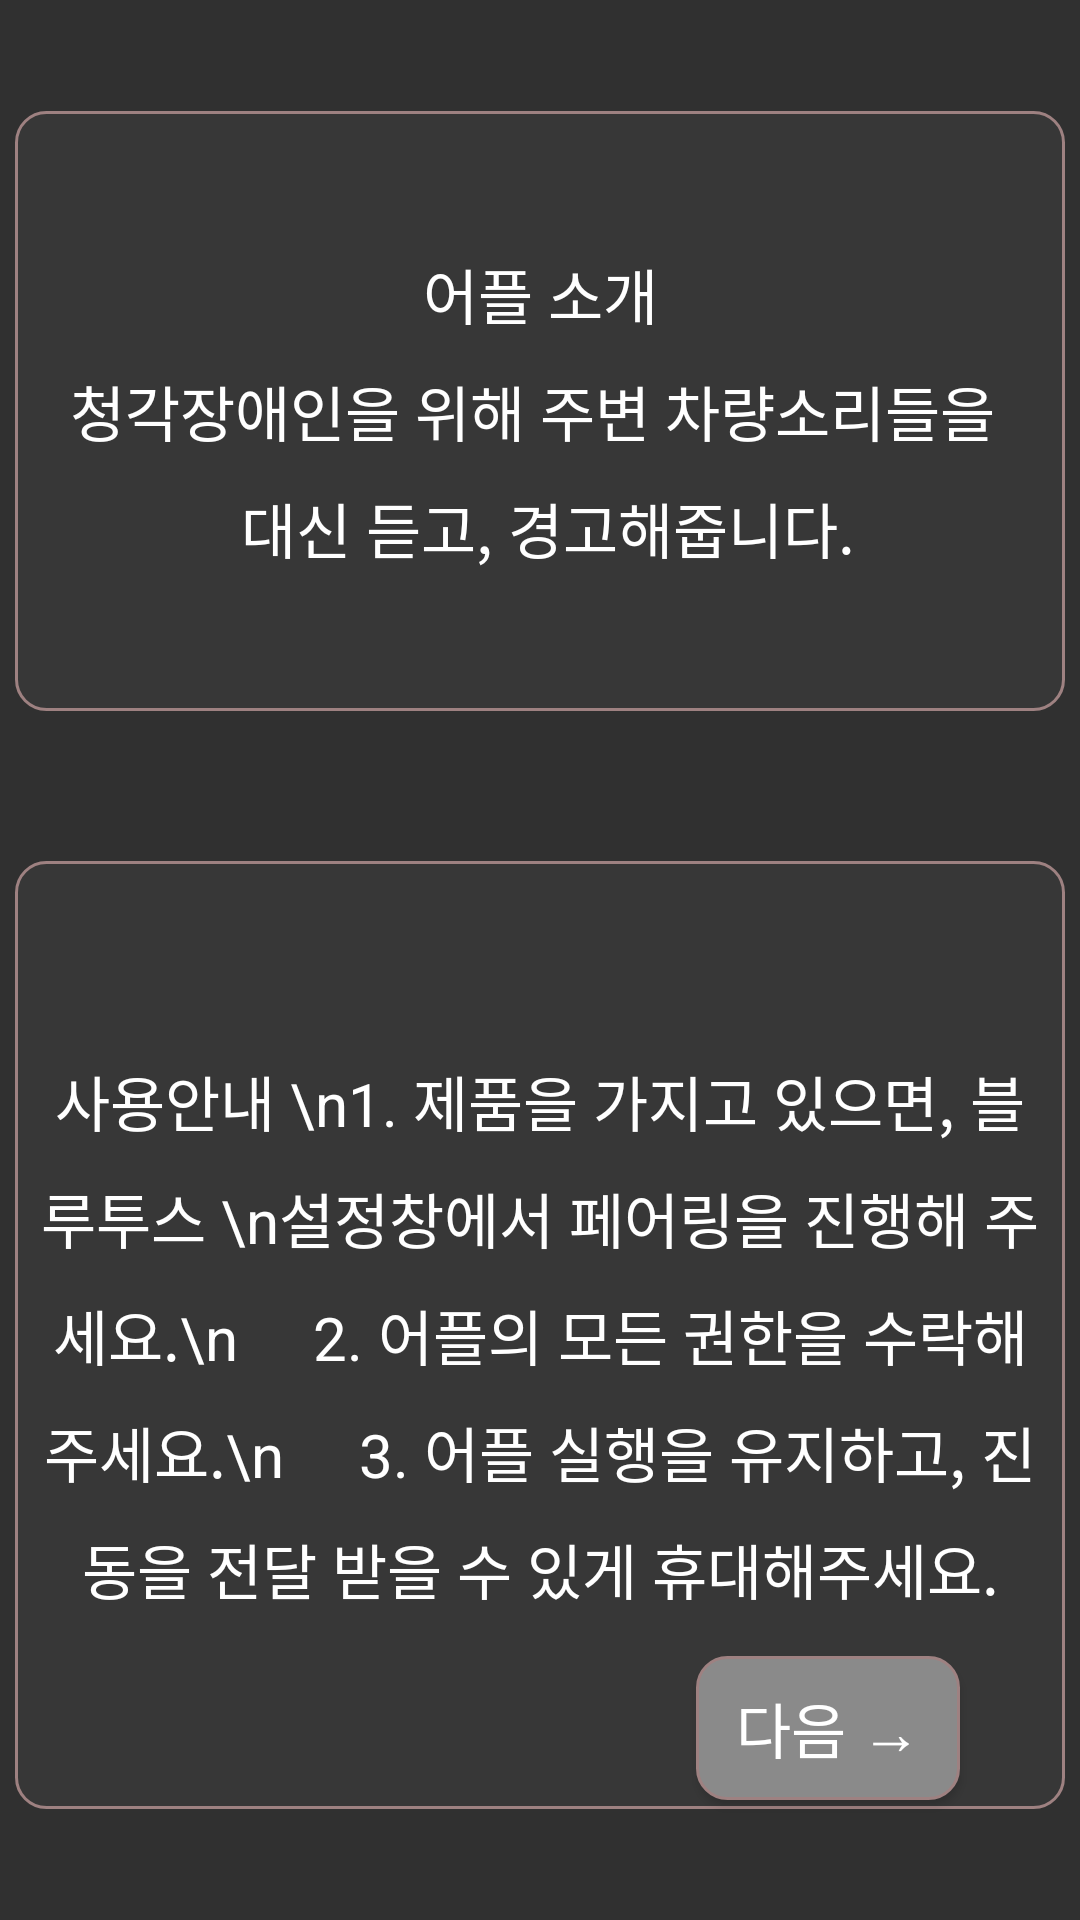

Reconstruct the res/layout file that produces this screen, plus the resources it refers to.
<!-- AndroidManifest.xml: application theme Theme.MyApplication -->
<!-- res/layout/welcome_page_second.xml -->
<?xml version="1.0" encoding="utf-8"?>
<RelativeLayout xmlns:app="http://schemas.android.com/apk/res-auto"
    xmlns:tools="http://schemas.android.com/tools"
    android:layout_width="match_parent"
    android:layout_height="match_parent"
    xmlns:android="http://schemas.android.com/apk/res/android"
    android:gravity="center">

    <LinearLayout
        android:id="@+id/welcome_page_second"
        android:layout_width="match_parent"
        android:layout_height="match_parent"
        android:gravity="center"
        android:orientation="vertical"
        tools:context=".WelcomeSecondFragment">

        <TextView
            android:id="@+id/test_Text"
            android:layout_width="350dp"
            android:layout_height="200dp"
            android:background="@drawable/round_box"
            android:gravity="center"
            android:lineSpacingExtra="10dp"
            android:text="@string/introduce"
            android:textColor="@color/textColor"
            android:textSize="20dp"></TextView>

        <TextView
            android:id="@+id/text2"
            android:layout_width="350dp"
            android:layout_height="316dp"
            android:layout_marginTop="50dp"
            android:background="@drawable/round_box"
            android:gravity="center"
            android:lineSpacingExtra="10dp"
            android:text="사용안내 \n1. 제품을 가지고 있으면, 블루투스 \n설정창에서 페어링을 진행해 주세요.\n
    2. 어플의 모든 권한을 수락해주세요.\n
    3. 어플 실행을 유지하고, 진동을 전달 받을 수 있게 휴대해주세요."
            android:textColor="@color/textColor"
            android:textSize="20dp"></TextView>
    </LinearLayout>
    <Button
        android:id="@+id/btnNext"
        android:layout_width="wrap_content"
        android:layout_height="wrap_content"
        android:layout_alignParentBottom="true"
        android:layout_alignParentRight="true"

        android:layout_marginRight="40dp"
        android:layout_marginBottom="40dp"
        android:text="다음 →"
        android:textSize="20dp"
        android:background="@drawable/round_button"/>
</RelativeLayout>
<!-- resources referenced by this layout -->
<resources>
  <color name="textColor">#FFFFFFFF</color>
  <!-- drawable round_box (drawable) -->
  <?xml version="1.0" encoding="utf-8"?>
  
  <shape
      xmlns:android="http://schemas.android.com/apk/res/android"
      android:shape="rectangle">
      <solid
          android:color="@color/boxColor" />
      <stroke
          android:width="1dp"
          android:color="#9e8181"/>
      <padding
          android:bottom="5dp"
          android:left="5dp"
          android:right="5dp"
          android:top="5dp" />
      <corners
          android:bottomLeftRadius="10dp"
          android:bottomRightRadius="10dp"
          android:topLeftRadius="10dp"
          android:topRightRadius="10dp"/>
  </shape>
  <!-- drawable round_button (drawable) -->
  <?xml version="1.0" encoding="utf-8"?>
  
  <shape
      xmlns:android="http://schemas.android.com/apk/res/android"
      android:shape="rectangle">
      <solid
          android:color="@color/btnColor" />
      <stroke
          android:width="1dp"
          android:color="#9e8181"/>
      <padding
          android:bottom="5dp"
          android:left="5dp"
          android:right="5dp"
          android:top="5dp" />
      <corners
          android:bottomLeftRadius="10dp"
          android:bottomRightRadius="10dp"
          android:topLeftRadius="10dp"
          android:topRightRadius="10dp"/>
  </shape>
  <string name="introduce">어플 소개\n청각장애인을 위해 주변 차량소리들을 \n 대신 듣고, 경고해줍니다.</string>
  <style name="Theme.MyApplication" parent="Theme.AppCompat">
          
          <item name="colorPrimary">@color/purple_500</item>
          <item name="colorPrimaryVariant">@color/purple_700</item>
          <item name="colorOnPrimary">@color/white</item>
          
          <item name="colorSecondary">@color/teal_200</item>
          <item name="colorSecondaryVariant">@color/teal_700</item>
          <item name="colorOnSecondary">@color/black</item>
          
          <item name="android:statusBarColor" tools:targetApi="l">?attr/colorPrimaryVariant</item>
          
      </style>
  <color name="boxColor">#373737</color>
  <color name="btnColor">#8A8A8A</color>
  <color name="purple_500">#FF6200EE</color>
  <color name="purple_700">#FF3700B3</color>
  <color name="white">#FFFFFFFF</color>
  <color name="teal_200">#FF03DAC5</color>
  <color name="teal_700">#FF018786</color>
  <color name="black">#FF000000</color>
</resources>
